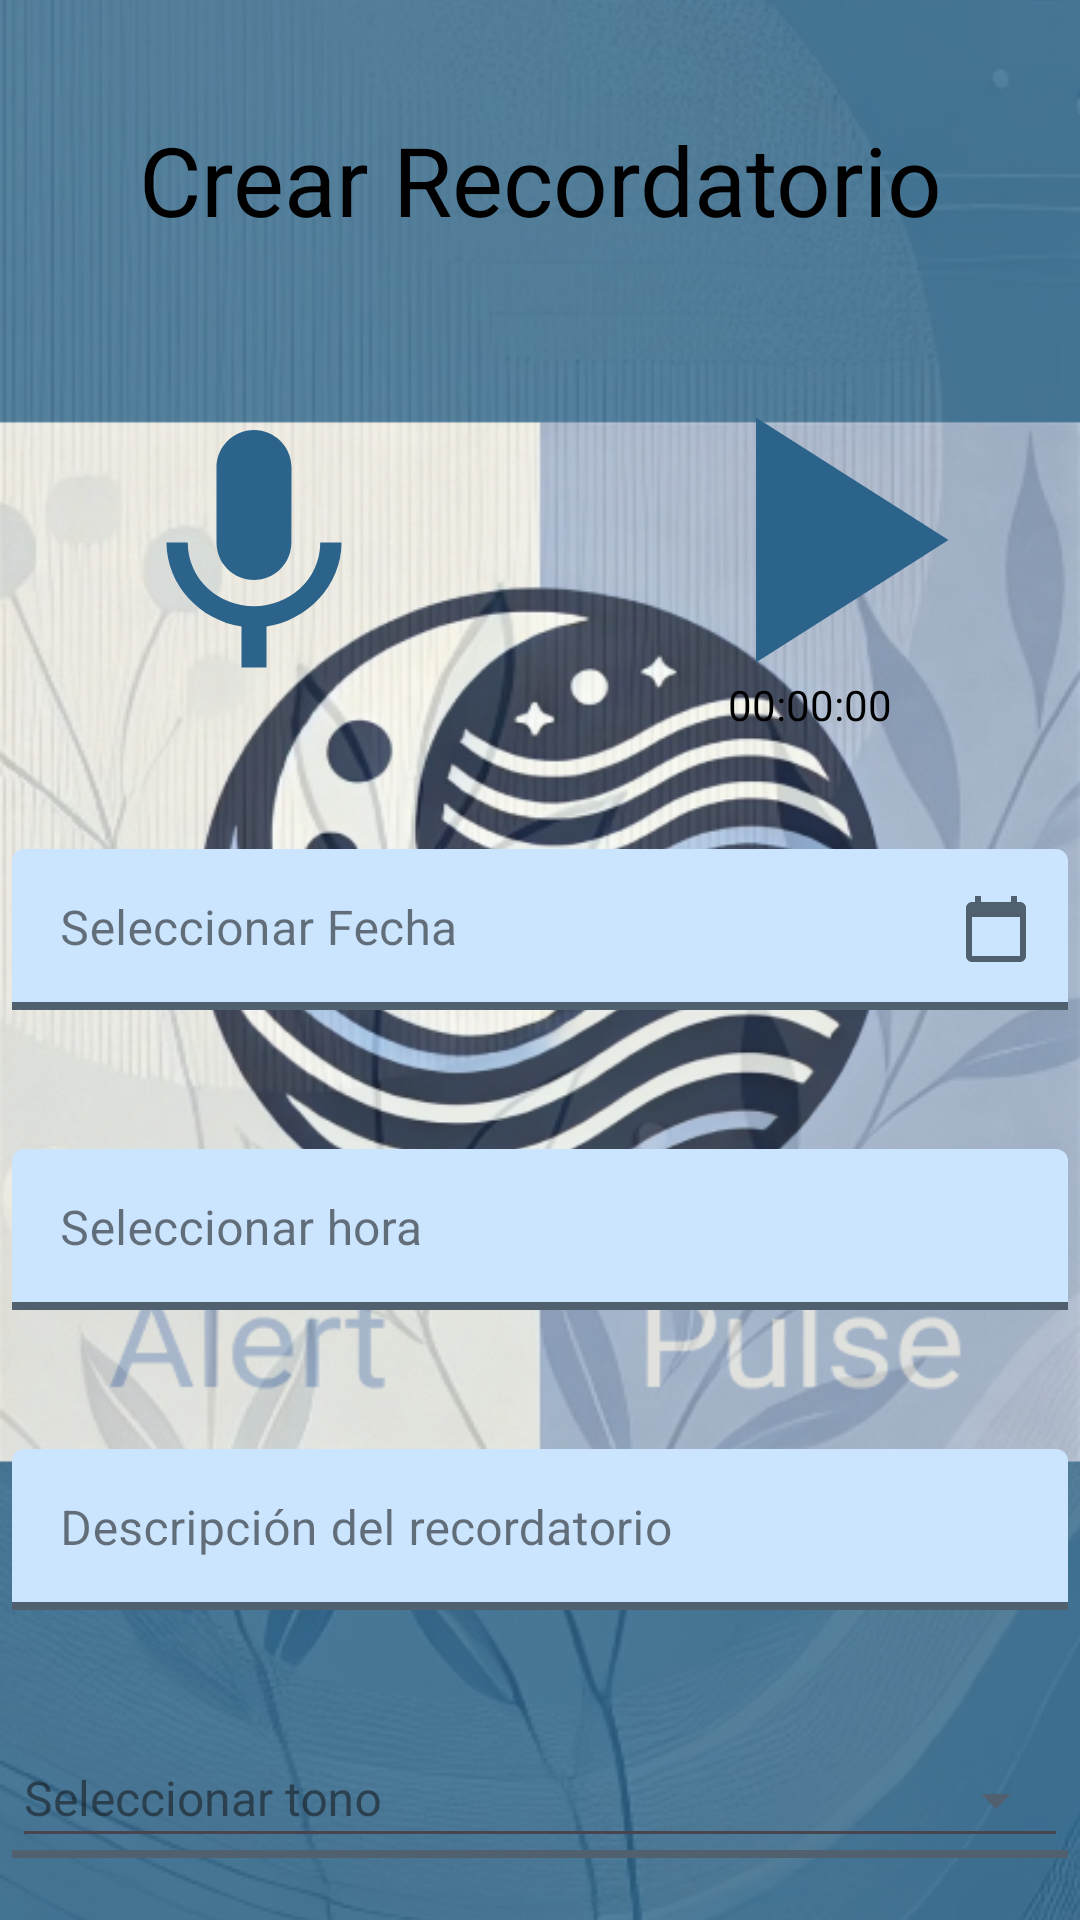

Here is an Android app screen rendered from its layout file. Give the layout XML and the strings, colors and styles it references.
<!-- AndroidManifest.xml: application theme Theme.SplashScreen -->
<!-- res/layout/fragment_create_reminder.xml -->
<?xml version="1.0" encoding="utf-8"?>
<RelativeLayout xmlns:android="http://schemas.android.com/apk/res/android"
    xmlns:app="http://schemas.android.com/apk/res-auto"
    xmlns:tools="http://schemas.android.com/tools"
    android:id="@+id/createremindertest"
    android:paddingTop="10dp"
    android:layout_width="match_parent"
    android:layout_height="match_parent"
    android:layout_alignParentStart="true"
    android:layout_alignParentTop="true"
    android:background="@drawable/centered_background_one"
    android:clipToOutline="true"
    android:theme="@style/Theme.MyApplication"
    tools:context="com.alertpulse.myapplication.CreateFragment">

    
    <RelativeLayout
        xmlns:android="http://schemas.android.com/apk/res/android"
        android:id="@+id/section_4"
        android:layout_width="411dp"
        android:layout_height="100dp"
        android:clipToOutline="true"
        >
        <TextView
            android:id="@+id/crear_nueva"
            android:layout_centerVertical="true"
            android:layout_width="420dp"
            android:layout_height="50dp"
            android:text="@string/crear_recordatorio"

            android:textAppearance="@style/crear_nueva"
            android:lineSpacingExtra="2sp"
            android:gravity="center_horizontal|center_vertical"
            />
    </RelativeLayout>
    
    <RelativeLayout
        android:id="@+id/section_9"
        android:layout_width="411dp"
        android:layout_height="150dp"
        android:clipToOutline="true"
        android:layout_below="@id/section_4"
        >

        <ImageView
            android:id="@+id/micCreate"
            android:layout_width="100dp"
            android:layout_height="100dp"
            android:layout_centerVertical="true"
            android:layout_centerHorizontal="true"
            android:layout_alignParentLeft="true"
            android:layout_toLeftOf="@+id/center_divider"
            android:layout_marginRight="10dp"
            android:src="@drawable/baseline_mic_24" />

        <ImageView
            android:id="@+id/playCreate"
            android:layout_width="140dp"
            android:layout_height="140dp"
            android:layout_centerHorizontal="true"
            android:layout_alignParentRight="true"
            android:layout_marginLeft="10dp"
            android:layout_toRightOf="@+id/center_divider"
            android:src="@drawable/baseline_play_arrow_24" />
        <TextView
            android:id="@+id/duration"
            android:layout_centerVertical="true"
            android:layout_width="420dp"
            android:layout_height="50dp"
            android:text="@string/cero"
            android:layout_alignParentBottom="true"
            android:layout_toRightOf="@+id/center_divider"
            android:gravity="center_horizontal|center_vertical"
            android:textAppearance="@style/duration_time"
            android:lineSpacingExtra="2sp"

            />
        <View
            android:id="@+id/center_divider"
            android:layout_width="1dp"
            android:layout_height="match_parent"
            android:layout_centerInParent="true"
            android:visibility="invisible" />
    </RelativeLayout>

    
    <RelativeLayout
        android:id="@+id/section_6"
        android:layout_width="411dp"
        android:layout_height="100dp"
        android:layout_below="@id/section_9"
        android:clipToOutline="true">

        <com.google.android.material.textfield.TextInputLayout
            style="@style/LoginTextInputLayoutStyle2"
            android:id="@+id/textField7"
            android:layout_width="match_parent"
            android:layout_height="wrap_content"
            android:layout_centerVertical="true"
            android:hint="@string/seleccionar_fecha"
            android:paddingLeft="4dp"
            android:paddingRight="4dp"

            app:boxBackgroundColor="@color/schemesPrimaryContainer"
            app:endIconMode="custom"
            app:endIconDrawable="@drawable/baseline_calendar_today_24"
            app:endIconContentDescription="@string/seleccionar_fecha"
            app:hintTextColor="@color/black"
            app:endIconTint="@color/schemesSecondary"
            >


            <com.google.android.material.textfield.TextInputEditText
                android:id="@+id/datePickerCreate"
                android:layout_width="match_parent"
                android:layout_height="wrap_content"
                android:textSize="@dimen/textAppearanceBodyLarge"
                android:inputType="date"
                android:textColor="@color/black" />

        </com.google.android.material.textfield.TextInputLayout>
    </RelativeLayout>
    <RelativeLayout
        android:id="@+id/section_7"
        android:layout_width="411dp"
        android:layout_height="100dp"
        android:clipToOutline="true"
        android:layout_below="@id/section_6"
        >

        <com.google.android.material.textfield.TextInputLayout
            style="@style/LoginTextInputLayoutStyle2"
            android:id="@+id/textField8"
            android:layout_width="match_parent"
            android:layout_height="wrap_content"
            android:layout_centerVertical="true"
            android:hint="@string/seleccionar_hora"
            android:paddingLeft="4dp"
            android:paddingRight="4dp"
            app:boxBackgroundColor="@color/schemesPrimaryContainer"
            app:endIconMode="custom"
            app:endIconDrawable="@drawable/baseline_access_time_24"
            app:endIconContentDescription="@string/seleccionar_hora"
            app:hintTextColor="@color/black"
            app:endIconTint="@color/schemesSecondary">

            <com.google.android.material.textfield.TextInputEditText
                android:id="@+id/hourPickerCreate"
                android:layout_width="match_parent"
                android:textColor="@color/black"
                android:inputType="time"
                android:textSize="@dimen/textAppearanceBodyLarge"
                android:layout_height="wrap_content" />

        </com.google.android.material.textfield.TextInputLayout>
    </RelativeLayout>
    <RelativeLayout
        android:id="@+id/section_8"
        android:layout_width="411dp"
        android:layout_height="100dp"
        android:clipToOutline="true"
        android:layout_below="@id/section_7"
        >

        <com.google.android.material.textfield.TextInputLayout
            style="@style/LoginTextInputLayoutStyle2"
            android:id="@+id/textField9"
            android:layout_width="match_parent"
            android:layout_height="wrap_content"
            android:layout_centerVertical="true"
            android:hint="@string/descripcion_del_recordatorio"
            android:paddingLeft="4dp"
            android:paddingRight="4dp"
            app:boxBackgroundColor="@color/schemesPrimaryContainer"
            app:endIconMode="clear_text"
            app:hintTextColor="@color/black"
            app:endIconTint="@color/schemesSecondary">

            <com.google.android.material.textfield.TextInputEditText
                android:layout_width="match_parent"
                android:textColor="@color/black"
                android:textSize="@dimen/textAppearanceBodyLarge"
                android:layout_height="wrap_content" />

        </com.google.android.material.textfield.TextInputLayout>
    </RelativeLayout>
    <RelativeLayout
        android:id="@+id/section_10"
        android:layout_width="411dp"
        android:layout_height="100dp"
        android:clipToOutline="true"
        android:layout_below="@id/section_8"

        >

        <com.google.android.material.textfield.TextInputLayout
            style="@style/CustomExposedDropdownMenu"
            android:id="@+id/textField10"
            android:layout_width="match_parent"
            android:layout_height="wrap_content"
            android:layout_centerVertical="true"
            android:hint="@string/seleccionar_tono"
            android:paddingLeft="4dp"
            android:paddingRight="4dp"
            app:boxBackgroundColor="@color/schemesPrimaryContainer"
            app:hintTextColor="@color/black"
            app:endIconTint="@color/schemesSecondary">

            <AutoCompleteTextView
                android:id="@+id/autoCompleteTextViewCreate"
                android:layout_width="match_parent"
                android:layout_height="wrap_content"
                android:textColor="@color/black"
                android:popupBackground="@drawable/custom_popup_background"
                android:textSize="@dimen/textAppearanceBodyLarge"
                android:inputType="none"
                />


        </com.google.android.material.textfield.TextInputLayout>
    </RelativeLayout>
    
    <RelativeLayout
        android:id="@+id/section_11"
        android:layout_width="411dp"
        android:layout_height="150dp"
        android:clipToOutline="true"
        android:layout_below="@id/section_10"
        >

        <Button
            android:id="@+id/buttonCancelCreate"
            android:layout_width="203dp"
            android:layout_height="62dp"
            android:layout_centerVertical="true"
            android:layout_centerHorizontal="true"
            android:layout_alignParentLeft="true"
            android:layout_toLeftOf="@+id/center_divider_action"
            android:layout_marginLeft="2dp"
            android:backgroundTint="@color/schemesPrimary"
            android:text="@string/cancelar"
            android:textColor="@color/colorBackground"
            android:textSize="@dimen/textAppearanceHeadlineSmall" />

        <Button
            android:id="@+id/buttonAcceptCreate"
            android:layout_width="203dp"
            android:layout_height="62dp"
            android:layout_centerVertical="true"
            android:layout_centerHorizontal="true"
            android:layout_alignParentRight="true"
            android:layout_marginRight="2dp"
            android:layout_toRightOf="@+id/center_divider_action"
            android:backgroundTint="@color/schemesPrimary"
            android:text="@string/aceptar"
            android:textColor="@color/colorBackground"
            android:textSize="@dimen/textAppearanceHeadlineSmall" />

        <View
            android:id="@+id/center_divider_action"
            android:layout_width="5dp"
            android:layout_height="match_parent"
            android:layout_centerInParent="true"
            android:visibility="invisible" />
    </RelativeLayout>
</RelativeLayout>
<!-- resources referenced by this layout -->
<resources>
  <color name="black">#FF000000</color>
  <color name="colorBackground">#FFFFFF</color>
  <color name="schemesPrimary">#2B638B</color>
  <color name="schemesPrimaryContainer">#CCE5FF</color>
  <color name="schemesSecondary">#51606F</color>
  <dimen name="textAppearanceBodyLarge">16sp</dimen>
  <dimen name="textAppearanceHeadlineSmall">24sp</dimen>
  <string name="aceptar">Aceptar</string>
  <string name="cancelar">Cancelar</string>
  <string name="cero">00:00:00</string>
  <string name="crear_recordatorio">Crear Recordatorio</string>
  <string name="descripcion_del_recordatorio">Descripción del recordatorio</string>
  <string name="seleccionar_fecha">Seleccionar Fecha</string>
  <string name="seleccionar_hora">Seleccionar hora</string>
  <string name="seleccionar_tono">Seleccionar tono</string>
  <style name="duration_time">
          <item name="android:textSize">@dimen/textAppearanceBodyMedium</item>
          <item name="android:textColor">#000000</item>
      </style>
  <color name="colorDark">#121212</color>
  <color name="white">#FFFFFFFF</color>
  <color name="schemesOnSecondaryContainer">#1D192B</color>
  <style name="Base.Theme.MyApplication" parent="Theme.Material3.DayNight.NoActionBar">
          
          
      </style>
  <color name="md_theme_primary">#415F91</color>
  <color name="md_theme_onPrimary">#FFFFFF</color>
  <color name="md_theme_primaryContainer">#D6E3FF</color>
  <color name="md_theme_onPrimaryContainer">#001B3E</color>
  <color name="md_theme_secondary">#565F71</color>
  <color name="md_theme_onSecondary">#FFFFFF</color>
  <color name="md_theme_secondaryContainer">#D4E4F6</color>
  <color name="md_theme_onSecondaryContainer">#131C2B</color>
  <color name="md_theme_tertiary">#705575</color>
  <color name="md_theme_onTertiary">#FFFFFF</color>
  <color name="md_theme_tertiaryContainer">#CCE5FF</color>
  <color name="md_theme_onTertiaryContainer">#28132E</color>
  <color name="md_theme_error">#BA1A1A</color>
  <color name="md_theme_onError">#FFFFFF</color>
  <color name="md_theme_errorContainer">#FFDAD6</color>
  <color name="md_theme_onErrorContainer">#410002</color>
  <color name="md_theme_background">#F9F9FF</color>
  <color name="md_theme_onBackground">#191C20</color>
  <color name="md_theme_surface">#F9F9FF</color>
  <color name="md_theme_onSurface">#191C20</color>
  <color name="md_theme_surfaceVariant">#E0E2EC</color>
  <color name="md_theme_onSurfaceVariant">#44474E</color>
  <color name="md_theme_outline">#74777F</color>
  <color name="md_theme_outlineVariant">#C4C6D0</color>
  <color name="md_theme_inverseSurface">#2E3036</color>
  <color name="md_theme_inverseOnSurface">#F0F0F7</color>
  <color name="md_theme_inversePrimary">#AAC7FF</color>
  <color name="md_theme_primaryFixed">#D6E3FF</color>
  <color name="md_theme_onPrimaryFixed">#001B3E</color>
  <color name="md_theme_primaryFixedDim">#AAC7FF</color>
  <color name="md_theme_onPrimaryFixedVariant">#284777</color>
  <color name="md_theme_secondaryFixed">#DAE2F9</color>
  <color name="md_theme_onSecondaryFixed">#131C2B</color>
  <color name="md_theme_secondaryFixedDim">#BEC6DC</color>
  <color name="md_theme_onSecondaryFixedVariant">#3E4759</color>
  <color name="md_theme_tertiaryFixed">#FAD8FD</color>
  <color name="md_theme_onTertiaryFixed">#28132E</color>
  <color name="md_theme_tertiaryFixedDim">#DDBCE0</color>
  <color name="md_theme_onTertiaryFixedVariant">#573E5C</color>
  <color name="md_theme_surfaceDim">#D9D9E0</color>
  <color name="md_theme_surfaceBright">#F9F9FF</color>
  <color name="md_theme_surfaceContainerLowest">#FFFFFF</color>
  <color name="md_theme_surfaceContainerLow">#F3F3FA</color>
  <color name="md_theme_surfaceContainer">#EDEDF4</color>
  <color name="md_theme_surfaceContainerHigh">#E7E8EE</color>
  <color name="md_theme_surfaceContainerHighest">#E2E2E9</color>
  <dimen name="textAppearanceHeadlineLarge">32sp</dimen>
  <dimen name="textAppearanceBodyMedium">14sp</dimen>
</resources>
